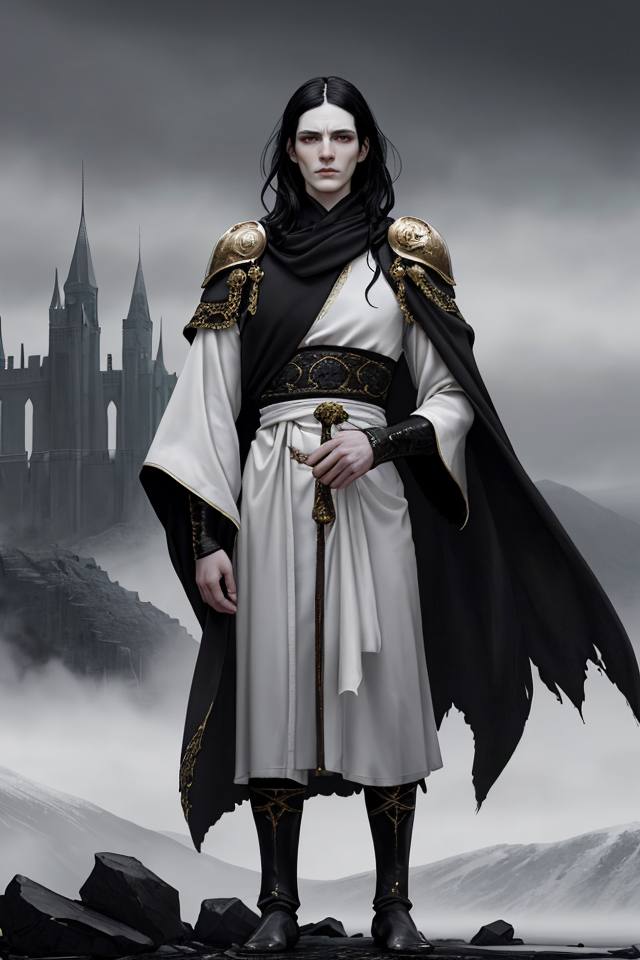
Generation parameters embedded in this image by AUTOMATIC1111 Stable Diffusion web UI or a fork of it (Forge, ...) (PNG 'parameters' text chunk):
Lord Ruler, Noble Attire, Opulent Robes, Regal Garments, black Hair Color,Pale Skin Color, Pale, Almost Inhumanly White,Posture Upright, Authoritative Stance,Facial Expression Imperious, Cold Gaze, Ashfall World, Bleak Landscape, Oppressive Atmosphere, Ashen Ground, Dark Skies, Soot-Covered Buildings, Epic Fantasy, Dystopian Fantasy, High Fantasy
Steps: 25, Sampler: DPM++ 2M SDE Karras, CFG scale: 5, Seed: 669492501, Size: 640x960, Model hash: 4b99e70c19, Model: aZovyaRPGArtistTools_v4, VAE hash: 735e4c3a44, VAE: vae-ft-mse-840000-ema-pruned.safetensors, ADetailer model: face_yolov8n.pt, ADetailer confidence: 0.3, ADetailer dilate erode: 4, ADetailer mask blur: 4, ADetailer denoising strength: 0.4, ADetailer inpaint only masked: True, ADetailer inpaint padding: 32, ADetailer version: 24.1.1, Version: 1.7.0